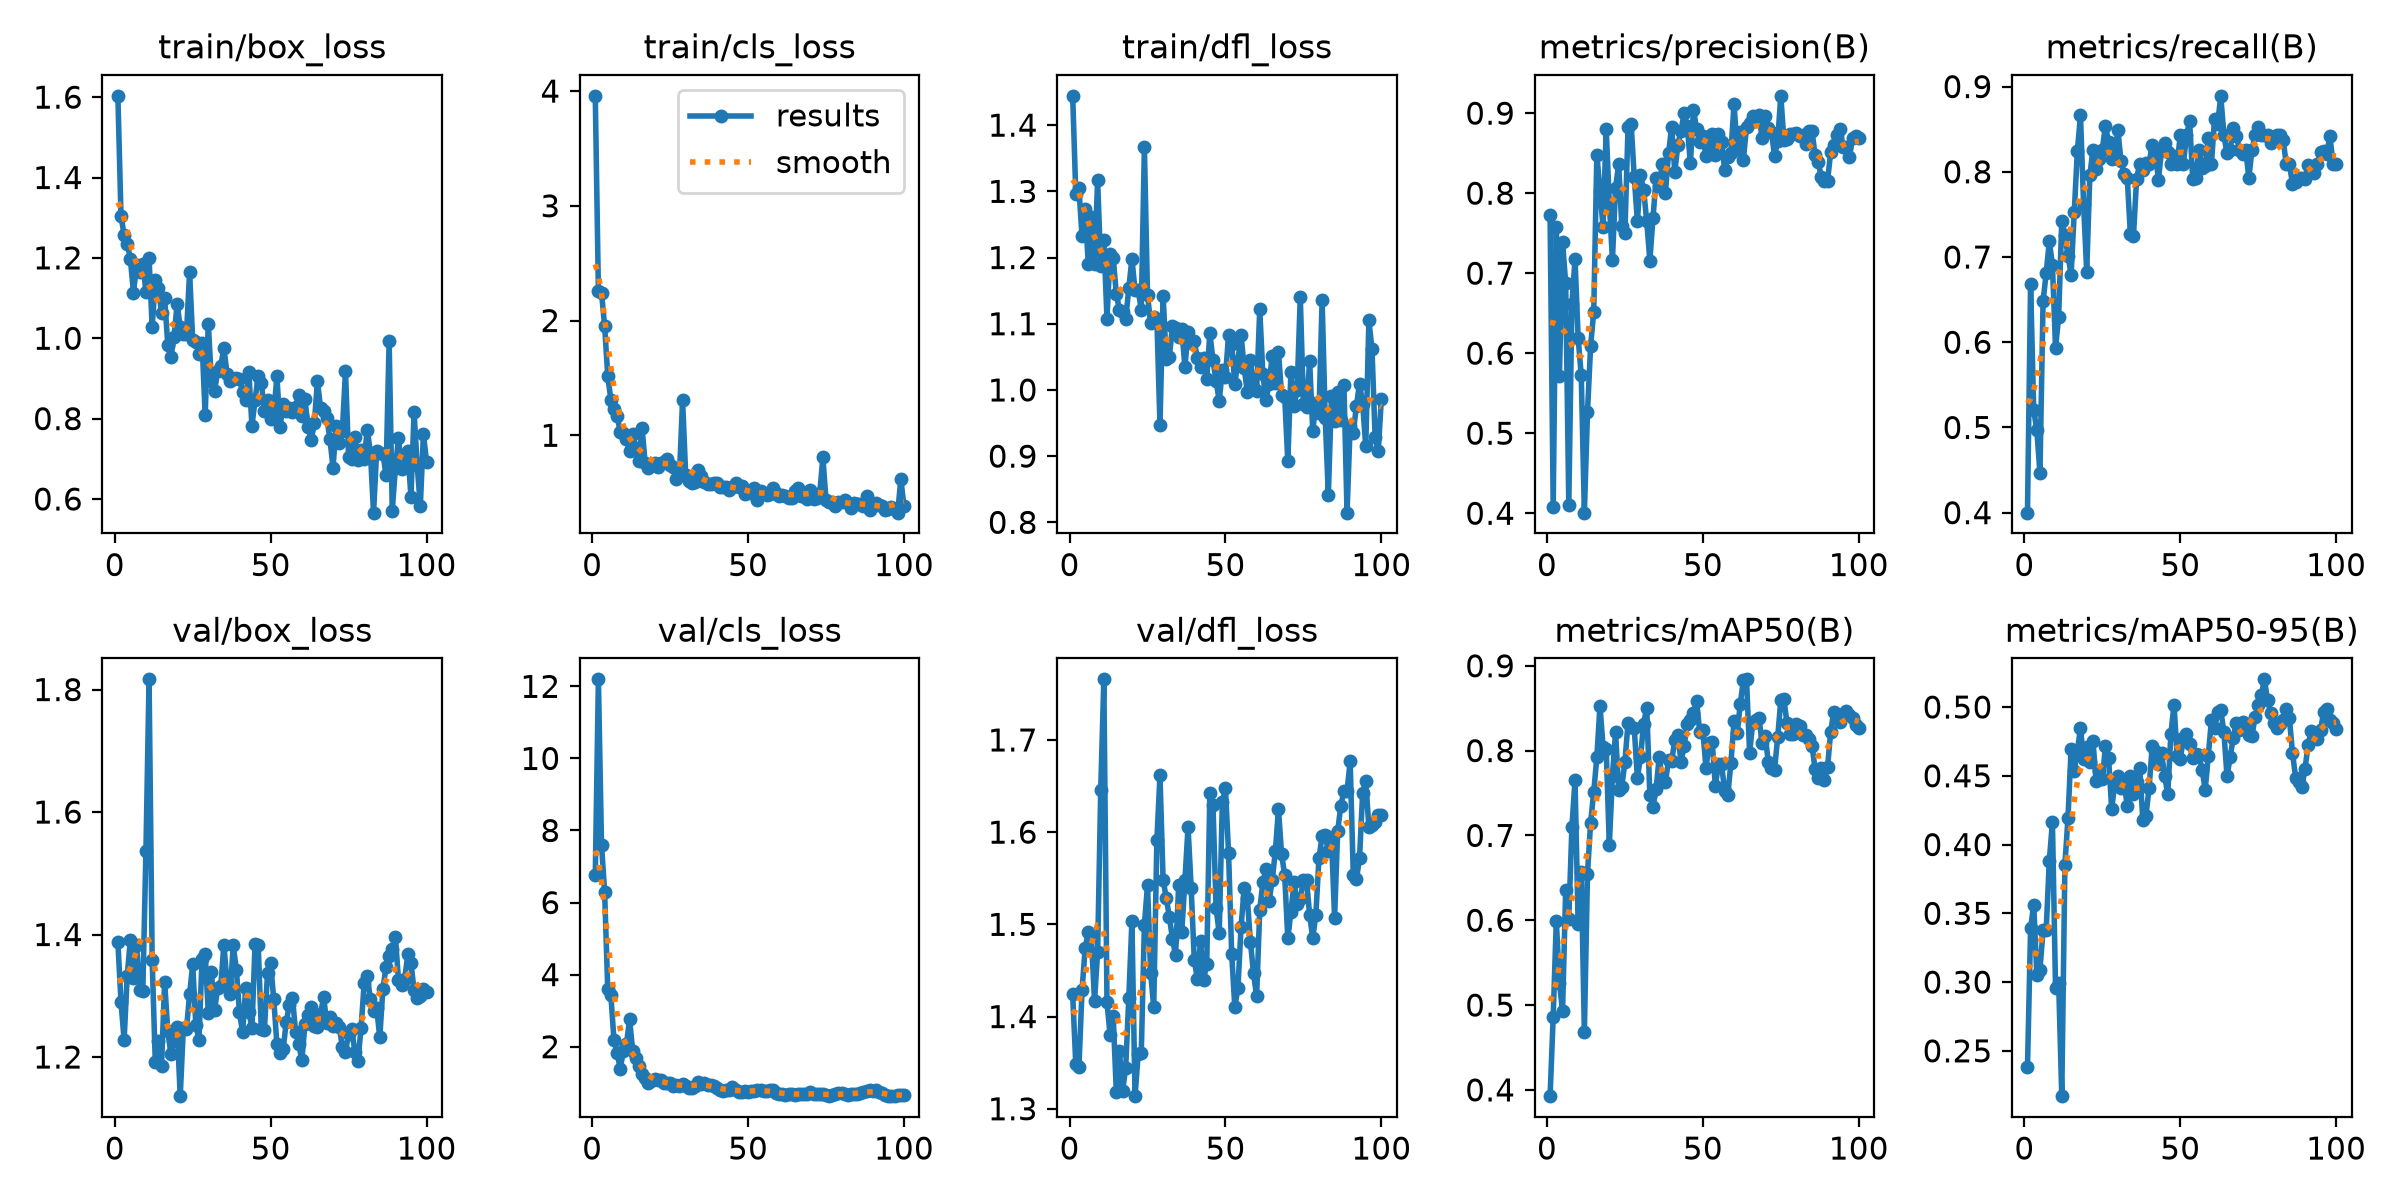

Source data for this figure (header and first rows):
epoch, time, train/box_loss, train/cls_loss, train/dfl_loss, metrics/precision(B), metrics/recall(B), metrics/mAP50(B), metrics/mAP50-95(B), val/box_loss, val/cls_loss, val/dfl_loss, lr/pg0, lr/pg1, lr/pg2
1, 29.8, 1.603, 3.958, 1.444, 0.7725, 0.4, 0.3926, 0.2379, 1.387, 6.754, 1.424, 0.0004168, 0.0004168, 0.0004168
2, 56.24, 1.305, 2.261, 1.296, 0.4072, 0.6685, 0.4862, 0.3392, 1.29, 12.2, 1.348, 0.0008843, 0.0008843, 0.0008843
3, 82.24, 1.256, 2.243, 1.304, 0.7579, 0.5204, 0.5996, 0.3564, 1.228, 7.603, 1.345, 0.001342, 0.001342, 0.001342
4, 107.4, 1.235, 1.952, 1.232, 0.572, 0.4966, 0.5261, 0.3055, 1.333, 6.289, 1.429, 0.001387, 0.001387, 0.001387
5, 131.8, 1.198, 1.519, 1.274, 0.7391, 0.447, 0.4932, 0.309, 1.391, 3.597, 1.474, 0.001372, 0.001372, 0.001372
6, 155.8, 1.114, 1.309, 1.19, 0.6877, 0.6482, 0.6355, 0.3376, 1.328, 3.429, 1.492, 0.001358, 0.001358, 0.001358
7, 179.6, 1.181, 1.23, 1.261, 0.4107, 0.6809, 0.602, 0.3378, 1.382, 2.182, 1.487, 0.001344, 0.001344, 0.001344
8, 203.7, 1.164, 1.171, 1.191, 0.661, 0.7184, 0.7097, 0.3882, 1.31, 1.832, 1.417, 0.00133, 0.00133, 0.00133
9, 227.6, 1.185, 1.03, 1.316, 0.7179, 0.6909, 0.7656, 0.4162, 1.308, 1.39, 1.47, 0.001316, 0.001316, 0.001316
10, 251.4, 1.116, 1.02, 1.188, 0.6192, 0.5931, 0.5953, 0.2957, 1.536, 1.87, 1.646, 0.001302, 0.001302, 0.001302
11, 275.4, 1.2, 0.9649, 1.227, 0.5723, 0.6301, 0.6568, 0.2995, 1.817, 2.07, 1.766, 0.001288, 0.001288, 0.001288
12, 299.8, 1.029, 0.8609, 1.108, 0.4007, 0.7419, 0.4682, 0.217, 1.358, 2.755, 1.416, 0.001273, 0.001273, 0.001273
13, 323.8, 1.144, 1.013, 1.205, 0.5266, 0.7255, 0.655, 0.3852, 1.191, 1.887, 1.38, 0.001259, 0.001259, 0.001259
14, 347.8, 1.125, 0.8894, 1.2, 0.6087, 0.7016, 0.7151, 0.4197, 1.226, 1.684, 1.4, 0.001245, 0.001245, 0.001245
15, 371.9, 1.063, 0.779, 1.145, 0.652, 0.6794, 0.7511, 0.4696, 1.186, 1.461, 1.318, 0.001231, 0.001231, 0.001231
16, 395.8, 1.1, 1.064, 1.121, 0.8483, 0.7525, 0.7921, 0.4537, 1.323, 1.238, 1.362, 0.001217, 0.001217, 0.001217
17, 419.7, 0.9841, 0.7572, 1.118, 0.803, 0.8247, 0.8527, 0.4681, 1.243, 1.142, 1.319, 0.001203, 0.001203, 0.001203
18, 443.6, 0.9526, 0.713, 1.107, 0.7576, 0.8661, 0.8044, 0.4847, 1.205, 0.9922, 1.345, 0.001189, 0.001189, 0.001189
19, 467.6, 1.002, 0.7525, 1.154, 0.8807, 0.7617, 0.8022, 0.4619, 1.228, 1.043, 1.42, 0.001174, 0.001174, 0.001174
20, 491.4, 1.085, 0.7614, 1.198, 0.7871, 0.6824, 0.6885, 0.4709, 1.249, 1.092, 1.504, 0.00116, 0.00116, 0.00116
21, 515.4, 1.028, 0.7264, 1.15, 0.7167, 0.7957, 0.77, 0.4603, 1.136, 1.083, 1.314, 0.001146, 0.001146, 0.001146
22, 539.3, 1.01, 0.7568, 1.151, 0.8067, 0.8259, 0.8217, 0.4755, 1.247, 1.07, 1.359, 0.001132, 0.001132, 0.001132
23, 563.1, 1.01, 0.768, 1.121, 0.8362, 0.8029, 0.7538, 0.4461, 1.245, 0.9932, 1.36, 0.001118, 0.001118, 0.001118
24, 586.8, 1.164, 0.7903, 1.367, 0.7594, 0.8154, 0.7575, 0.4536, 1.302, 1.001, 1.499, 0.001104, 0.001104, 0.001104
25, 610.1, 0.9949, 0.7413, 1.143, 0.7502, 0.8259, 0.7866, 0.4473, 1.351, 0.986, 1.543, 0.001089, 0.001089, 0.001089
26, 633.6, 0.9915, 0.7244, 1.102, 0.8822, 0.8541, 0.8327, 0.4714, 1.252, 0.9087, 1.447, 0.001075, 0.001075, 0.001075
27, 657.6, 0.96, 0.6181, 1.11, 0.8866, 0.835, 0.828, 0.4632, 1.228, 0.9317, 1.41, 0.001061, 0.001061, 0.001061
28, 684.8, 0.9894, 0.6543, 1.108, 0.8201, 0.8154, 0.8263, 0.4261, 1.36, 0.9178, 1.591, 0.001047, 0.001047, 0.001047
29, 710.5, 0.8087, 1.309, 0.9468, 0.7649, 0.8217, 0.7674, 0.4441, 1.368, 0.9584, 1.662, 0.001033, 0.001033, 0.001033
30, 737.2, 1.037, 0.6535, 1.143, 0.8222, 0.8488, 0.7924, 0.4498, 1.272, 0.9109, 1.548, 0.001019, 0.001019, 0.001019
31, 763.2, 0.8924, 0.6056, 1.047, 0.8045, 0.8123, 0.8317, 0.4413, 1.338, 0.8609, 1.529, 0.001005, 0.001005, 0.001005
32, 787.9, 0.8693, 0.5822, 1.049, 0.7649, 0.7968, 0.8507, 0.4456, 1.276, 0.8604, 1.508, 0.0009904, 0.0009904, 0.0009904
33, 815.5, 0.9185, 0.5898, 1.097, 0.7157, 0.7926, 0.7478, 0.4277, 1.312, 0.9095, 1.485, 0.0009763, 0.0009763, 0.0009763
34, 862.9, 0.9305, 0.7005, 1.093, 0.7685, 0.7274, 0.734, 0.4496, 1.316, 1.022, 1.467, 0.0009621, 0.0009621, 0.0009621
35, 891.8, 0.9769, 0.6445, 1.081, 0.8187, 0.725, 0.7543, 0.4368, 1.384, 0.9666, 1.542, 0.000948, 0.000948, 0.000948
36, 916.9, 0.9108, 0.5965, 1.092, 0.8095, 0.7918, 0.7928, 0.4453, 1.322, 0.9918, 1.492, 0.0009339, 0.0009339, 0.0009339
37, 942.8, 0.8947, 0.577, 1.034, 0.8365, 0.8093, 0.7654, 0.4558, 1.303, 0.9488, 1.548, 0.0009197, 0.0009197, 0.0009197
38, 967.9, 0.8994, 0.5779, 1.088, 0.8002, 0.8015, 0.7633, 0.4176, 1.383, 0.9451, 1.605, 0.0009056, 0.0009056, 0.0009056
39, 993.1, 0.9016, 0.5863, 1.07, 0.8498, 0.8105, 0.7887, 0.421, 1.342, 0.8976, 1.54, 0.0008914, 0.0008914, 0.0008914
40, 1018, 0.8994, 0.584, 1.073, 0.8828, 0.8093, 0.7877, 0.4411, 1.273, 0.8421, 1.461, 0.0008773, 0.0008773, 0.0008773
41, 1043, 0.8665, 0.5527, 1.048, 0.8269, 0.8319, 0.8122, 0.4713, 1.24, 0.7867, 1.44, 0.0008631, 0.0008631, 0.0008631
42, 1067, 0.8474, 0.5517, 1.035, 0.8607, 0.8259, 0.8178, 0.468, 1.312, 0.7746, 1.482, 0.000849, 0.000849, 0.000849
43, 1092, 0.9163, 0.549, 1.048, 0.878, 0.7905, 0.7864, 0.4585, 1.274, 0.7884, 1.44, 0.0008348, 0.0008348, 0.0008348
44, 1116, 0.7822, 0.5212, 1.017, 0.8998, 0.825, 0.8056, 0.4662, 1.247, 0.7877, 1.457, 0.0008207, 0.0008207, 0.0008207
45, 1141, 0.8466, 0.5497, 1.086, 0.8837, 0.834, 0.8313, 0.4496, 1.384, 0.8861, 1.643, 0.0008065, 0.0008065, 0.0008065
46, 1165, 0.9065, 0.5827, 1.045, 0.8374, 0.8231, 0.8356, 0.4367, 1.383, 0.7914, 1.629, 0.0007924, 0.0007924, 0.0007924
47, 1189, 0.8899, 0.5462, 1.014, 0.9046, 0.8093, 0.8442, 0.4804, 1.245, 0.7357, 1.517, 0.0007782, 0.0007782, 0.0007782
48, 1214, 0.8182, 0.5539, 0.9834, 0.8798, 0.818, 0.8583, 0.5018, 1.245, 0.7488, 1.49, 0.0007641, 0.0007641, 0.0007641
49, 1239, 0.8468, 0.4897, 1.029, 0.864, 0.8093, 0.8218, 0.4647, 1.338, 0.7672, 1.633, 0.0007499, 0.0007499, 0.0007499
50, 1264, 0.7995, 0.5054, 1.02, 0.8709, 0.8426, 0.8238, 0.462, 1.353, 0.7453, 1.647, 0.0007358, 0.0007358, 0.0007358
51, 1289, 0.8097, 0.4927, 1.083, 0.8464, 0.8093, 0.7793, 0.4772, 1.294, 0.7677, 1.577, 0.0007216, 0.0007216, 0.0007216
52, 1314, 0.9061, 0.5444, 1.07, 0.8592, 0.8426, 0.8093, 0.4802, 1.221, 0.7833, 1.468, 0.0007075, 0.0007075, 0.0007075
53, 1339, 0.7782, 0.4386, 1.009, 0.8745, 0.8593, 0.8102, 0.4728, 1.206, 0.7945, 1.411, 0.0006934, 0.0006934, 0.0006934
54, 1363, 0.8371, 0.5122, 1.044, 0.8475, 0.7921, 0.7585, 0.4627, 1.213, 0.7861, 1.431, 0.0006792, 0.0006792, 0.0006792
55, 1388, 0.8199, 0.4984, 1.084, 0.8736, 0.7926, 0.7837, 0.4657, 1.257, 0.7768, 1.497, 0.0006651, 0.0006651, 0.0006651
56, 1413, 0.8253, 0.4757, 1.033, 0.8634, 0.8259, 0.7836, 0.4652, 1.286, 0.783, 1.54, 0.0006509, 0.0006509, 0.0006509
57, 1437, 0.8154, 0.4882, 0.9972, 0.8288, 0.804, 0.7524, 0.4544, 1.297, 0.8016, 1.529, 0.0006368, 0.0006368, 0.0006368
58, 1462, 0.8299, 0.542, 1.045, 0.8451, 0.8073, 0.7474, 0.4399, 1.241, 0.8009, 1.481, 0.0006226, 0.0006226, 0.0006226
59, 1488, 0.8594, 0.501, 1.002, 0.8508, 0.8402, 0.7857, 0.4647, 1.222, 0.7277, 1.447, 0.0006085, 0.0006085, 0.0006085
60, 1513, 0.8073, 0.4702, 0.9986, 0.9113, 0.8093, 0.8344, 0.4905, 1.194, 0.6815, 1.422, 0.0005943, 0.0005943, 0.0005943
... 40 more rows
